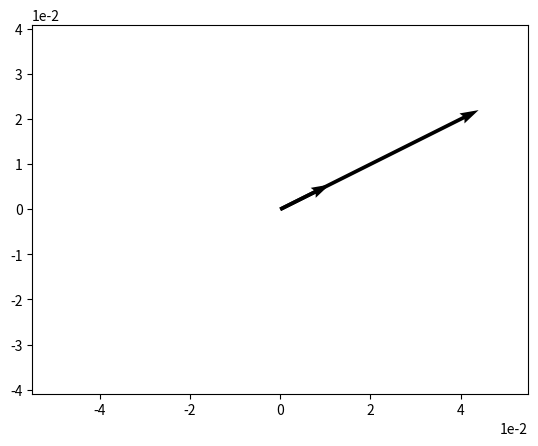

Generate this figure with matplotlib:
%matplotlib inline

import numpy as np
import matplotlib.pyplot as plt
import math

v = np.array([2,1])

w = 2 * v
print(w)

# Plot w
origin = [0], [0]
plt.grid()
plt.ticklabel_format(style='sci', axis='both', scilimits=(0,0))
plt.quiver(*origin, *w, scale=10)
plt.show()

b = v / 2
print(b)

# Plot b
origin = [0], [0]
plt.axis('equal')
plt.grid()
plt.ticklabel_format(style='sci', axis='both', scilimits=(0,0))
plt.quiver(*origin, *b, scale=10)
plt.show()

import numpy as np

v = np.array([2,1])
s = np.array([-3,2])
d = np.dot(v,s)
print (d)

import numpy as np

v = np.array([2,1])
s = np.array([-3,2])
d = v @ s
print (d)

import math
import numpy as np

# define our vectors
v = np.array([2,1])
s = np.array([-3,2])

# get the magnitudes
vMag = np.linalg.norm(v)
sMag = np.linalg.norm(s)

# calculate the cosine of theta
cos = (v @ s) / (vMag * sMag)

# so theta (in degrees) is:
theta = math.degrees(math.acos(cos))

print(theta)


import numpy as np

p = np.array([2,3,1])
q = np.array([1,2,-2])
r = np.cross(p,q)
print (r)